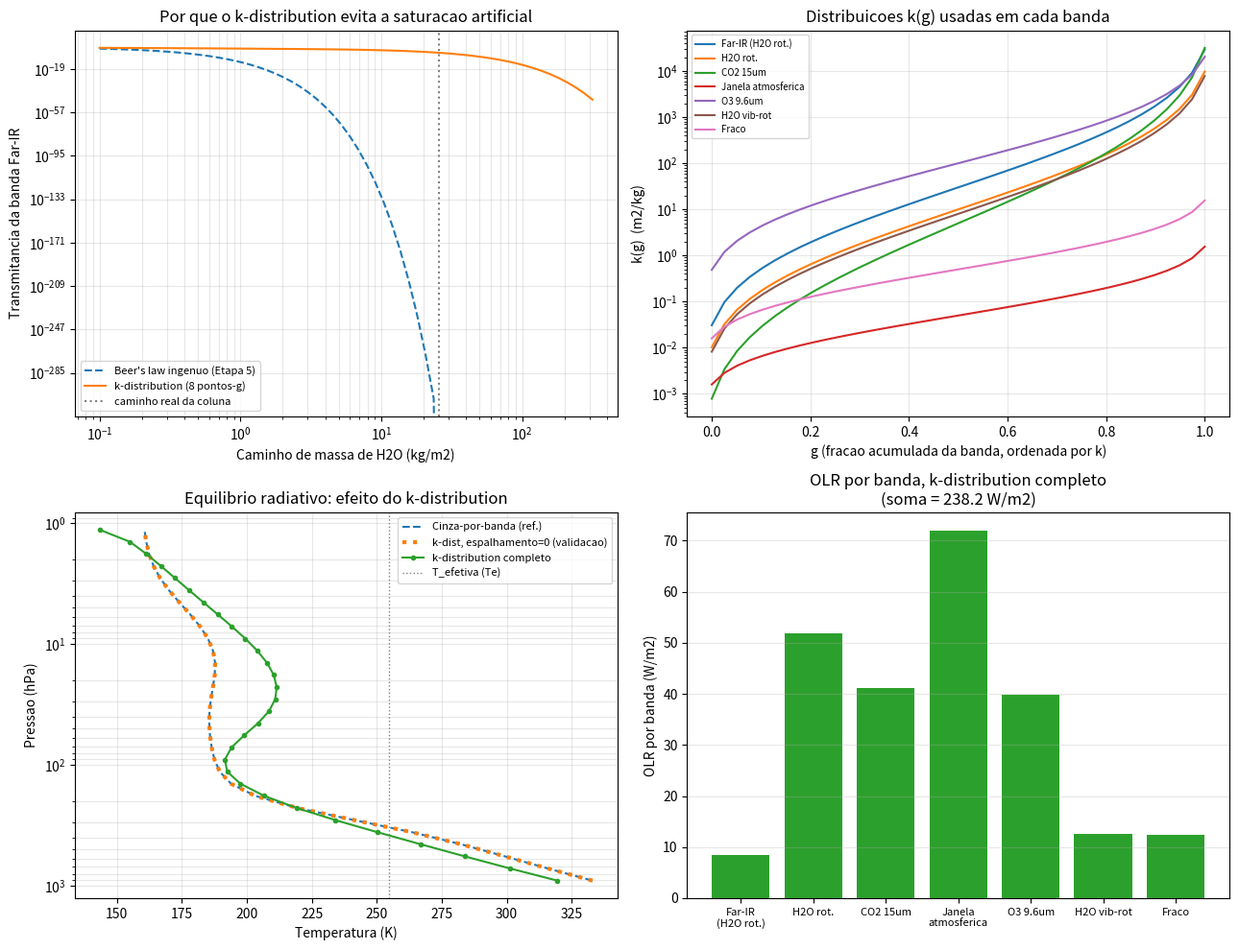

Source code (Python):
"""
ETAPA 6 - K-DISTRIBUTION / CORRELATED-K
==========================================

Na Etapa 5, tratar cada banda espectral como "cinza" (um unico
coeficiente de absorcao aplicado via lei de Beer) superestimou
violentamente a opacidade de bandas fortes (tau_coluna~700!), porque um
coeficiente medio nao capta que, DENTRO de uma banda larga, ha nucleos de
linha extremamente opacos misturados com asas de linha (e "microjanelas"
entre linhas) quase transparentes. Um feixe atravessando a banda nao
"ve" um meio homogeneo -- ele escapa pelas partes fracas mesmo quando as
partes fortes estao 100% saturadas.

O metodo k-distribution resolve isso approximando a integral espectral
dentro da banda por uma soma ponderada em poucos "pontos-g":

    T_banda(u) = (1/Delta_nu) * integral_banda exp(-k(nu) u) dnu
               = integral_0^1 exp(-k(g) u) dg
               ~= soma_i w_i * exp(-k_i * u)

onde g(k) e a fracao da banda (reordenada por valor de k, do mais fraco
ao mais forte) com coeficiente de absorcao <= k, e k_i, w_i sao pontos e
pesos de quadratura (aqui, Gauss-Legendre com poucos pontos, exatamente
como o RRTMG faz com ~8-16 pontos-g por banda).

A hipotese "correlated-k" e assumir que essa mesma reordenacao g(k) vale
em todas as camadas (mesmo com T, p diferentes) -- ou seja, cada
ponto-g pode ser tratado como um "canal" monocromatico independente que
atravessa toda a coluna, e as camadas se combinam por multiplicacao
simples de transmitancias dentro de cada canal.

COMO EXECUTAR
--------------
    python3 etapa6_correlated_k.py

Parametros de cada banda (K_CENTRO, SIGMA_LN_K, N_G=numero de
pontos-g) estao no topo do arquivo. K_CENTRO usa os coeficientes FORTES
originais (os que saturavam na Etapa 5) -- o objetivo e mostrar que o
k-distribution lida com eles corretamente, sem precisar dilui-los.

SAIDA: prints com a demonstracao 1 (transmitancia ingenua vs
k-distribution), a validacao (espalhamento=0 = resultado cinza-por-banda),
e o equilibrio final; mais a figura `etapa6_correlated_k.png`.

FUNCOES PRINCIPAIS
--------------------
distribuicao_k(k_centro, espalhamento_decadas, n_g=8) -> (k_g, w_g)
    Gera n_g pontos/pesos de quadratura de Gauss-Legendre em g in [0,1],
    mapeados para k(g) = k_centro * 10^(espalhamento*(g-0.5)) -- uma
    distribuicao log-uniforme sintetica de k dentro da banda. Chame com
    espalhamento_decadas=0 para recuperar o caso "cinza" (1 unico k).

calcula_fluxos_banda_kdist(T_camadas, Ts, eps_gi, w_gi, ib) -> (F_up, F_dn)
    Como calcula_fluxos_banda() da Etapa 5, mas vetorizado sobre os n_g
    pontos-g (eps_gi tem forma (n_g, N_camadas)); cada ponto-g contribui
    w_gi * B_banda(T, ib) para a fonte termica.

fluxos_totais_kdist(...) / relaxa_equilibrio_kdist(...)
    Mesma interface das funcoes equivalentes da Etapa 5, agora somando
    tambem sobre os pontos-g de cada banda.
"""

import numpy as np
import matplotlib.pyplot as plt

SIGMA = 5.670374419e-8
G = 9.81
CP = 1004.0
H_PLANCK = 6.62607015e-34
C_LIGHT = 2.99792458e8
K_BOLTZ = 1.380649e-23


def fluxo_solar_absorvido(S0=1361.0, albedo=0.3):
    return S0 * (1.0 - albedo) / 4.0


# ---------------------------------------------------------------------
# BANDAS (mesma estrutura da Etapa 5), agora com um "espalhamento" (em
# decadas de log10(k)) que descreve o quanto k varia dentro da banda.
# k_centro usa os valores ORIGINAIS (mais fortes, "realistas") da
# primeira tentativa da Etapa 5 -- o k-distribution deve lidar com eles
# sem precisar diluir os coeficientes artificialmente.
# ---------------------------------------------------------------------
BANDAS = [(1, 200), (200, 500), (500, 800), (800, 980),
          (980, 1100), (1100, 1500), (1500, 3000)]
NOMES_BANDAS = ["Far-IR\n(H2O rot.)", "H2O rot.", "CO2 15um",
                "Janela\natmosferica", "O3 9.6um", "H2O vib-rot", "Fraco"]
N_BANDAS = len(BANDAS)

GAS_DOMINANTE = ["h2o", "h2o", "co2", "h2o", "o3", "h2o", "h2o"]
K_CENTRO = np.array([30.0, 10.0, 5.0, 0.05, 100.0, 8.0, 0.5])   # m2/kg
SIGMA_LN_K = np.array([2.2, 2.2, 2.8, 1.1, 1.7, 2.2, 1.1])  # desvio-padrao de ln(k) por banda (log-normal, Eq. 6.1-6.2 do curso)
N_G = 8  # pontos-g por banda (RRTMG usa tipicamente 8-16)
DIFUSIVIDADE = 1.66  # Elsasser (1942), Eq. 4.9 do curso -- mesmo valor do RRTMG_LW


def distribuicao_k(k_centro, sigma_ln, n_g=N_G):
    """
    Pontos e pesos de Gauss-Legendre em g in [0,1], mapeados para k(g)
    assumindo que k e LOG-NORMALMENTE distribuido dentro da banda -- a
    forma de f(k) explicitamente definida no material do curso (Secao
    6.1, "The k-distributions and the correlated-k method", citando Liou
    1992):

        f(k) = 1/(sigma*sqrt(2*pi)) * exp(-(ln(k)-mu)^2 / (2*sigma^2))

    com mu = media(ln k) = ln(k_centro) e sigma = desvio-padrao(ln k).
    A funcao cumulativa g(k) = integral_0^k f(k')dk' (Eq. 6.2 do curso) e
    invertida usando a funcao quantil da normal padrao (scipy.stats.norm)
    para obter k(g), e a integral T(u) = int_0^1 exp(-k(g)u) dg (Eq. 6.3)
    e aproximada pela quadratura de Gauss-Legendre em g.

    NOTA: k_centro e sigma_ln aqui sao ainda escolhidos de forma
    ilustrativa (nao vem de dados espectroscopicos reais como no RRTMG) --
    o que mudou em relacao a versao anterior deste script e a FORMA da
    distribuicao (log-normal, conforme o curso), nao a origem dos valores
    numericos de k_centro.
    """
    from scipy.stats import norm
    nos, pesos = np.polynomial.legendre.leggauss(n_g)
    g = 0.5 * (nos + 1.0)
    w = 0.5 * pesos
    mu = np.log(k_centro)
    k_g = np.exp(mu + sigma_ln * norm.ppf(g))
    return k_g, w


# ---------------------------------------------------------------------
# FUNCAO DE PLANCK POR BANDA (identica a Etapa 5)
# ---------------------------------------------------------------------
def planck_nu(nu_cm, T):
    nu_m = nu_cm * 100.0
    x = H_PLANCK * C_LIGHT * nu_m / (K_BOLTZ * T)
    x = np.clip(x, 1e-10, 700.0)
    return 2.0 * H_PLANCK * C_LIGHT ** 2 * nu_m ** 3 / (np.exp(x) - 1.0)


def fracao_planck_banda(T, nu1, nu2, n=300):
    nu = np.linspace(nu1, nu2, n)
    B = planck_nu(nu, T)
    integral = np.trapezoid(B, nu * 100.0)
    return np.pi * integral / (SIGMA * T ** 4)


_T_TABELA = np.arange(150.0, 341.0, 1.0)
_FRAC_TABELA = np.zeros((N_BANDAS, len(_T_TABELA)))
for _ib, (_nu1, _nu2) in enumerate(BANDAS):
    for _it, _T in enumerate(_T_TABELA):
        _FRAC_TABELA[_ib, _it] = fracao_planck_banda(_T, _nu1, _nu2)
_FRAC_TABELA /= _FRAC_TABELA.sum(axis=0, keepdims=True)


def B_banda(T, ib):
    frac = np.interp(T, _T_TABELA, _FRAC_TABELA[ib])
    return frac * SIGMA * T ** 4


# ---------------------------------------------------------------------
# GRADE E PERFIS DE GASES (identicos a Etapa 5)
# ---------------------------------------------------------------------
def grade_pressao(N, ps=1013.25, ptop=1.0):
    return np.exp(np.linspace(np.log(ps), np.log(ptop), N + 1))


def perfis_gases(p_niveis, H_atm=7.4):
    p_centros = 0.5 * (p_niveis[:-1] + p_niveis[1:])
    ps = p_niveis[0]
    z = -H_atm * np.log(p_centros / ps)
    q_h2o = 0.010 * np.exp(-z / 2.5)
    q_co2 = np.full_like(p_centros, 6.08e-4)
    q_o3 = 8e-6 * np.exp(-0.5 * ((np.log(p_centros) - np.log(10.0)) / 0.7) ** 2)
    return q_h2o, q_co2, q_o3


def caminhos_de_massa(p_niveis, q_h2o, q_co2, q_o3):
    dp_pa = (p_niveis[:-1] - p_niveis[1:]) * 100.0
    return {"h2o": q_h2o * dp_pa / G, "co2": q_co2 * dp_pa / G, "o3": q_o3 * dp_pa / G}


# ---------------------------------------------------------------------
# FLUXOS COM K-DISTRIBUTION (vetorizado sobre os N_g pontos-g)
# ---------------------------------------------------------------------
def calcula_fluxos_banda_kdist(T_camadas, Ts, eps_gi, w_gi, ib):
    """
    eps_gi: array (n_g, N) -- emissividade de cada camada em cada ponto-g
    w_gi:   array (n_g,)   -- peso de quadratura de cada ponto-g
    Retorna F_up, F_dn (N+1,) somados (integrados) sobre os pontos-g.
    """
    n_g, N = eps_gi.shape
    t_gi = 1.0 - eps_gi

    F_up_total = np.zeros(N + 1)
    F_up = w_gi * B_banda(Ts, ib)
    F_up_total[0] = F_up.sum()
    for i in range(N):
        Bi = B_banda(T_camadas[i], ib)
        F_up = t_gi[:, i] * F_up + eps_gi[:, i] * w_gi * Bi
        F_up_total[i + 1] = F_up.sum()

    F_dn_total = np.zeros(N + 1)
    F_dn = np.zeros(n_g)
    for i in range(N - 1, -1, -1):
        Bi = B_banda(T_camadas[i], ib)
        F_dn = t_gi[:, i] * F_dn + eps_gi[:, i] * w_gi * Bi
        F_dn_total[i] = F_dn.sum()

    return F_up_total, F_dn_total


def fluxos_totais_kdist(T_camadas, Ts, eps_gi_bandas, w_gi_bandas):
    N = T_camadas.shape[0]
    F_up_tot, F_dn_tot = np.zeros(N + 1), np.zeros(N + 1)
    for ib in range(N_BANDAS):
        Fu, Fd = calcula_fluxos_banda_kdist(T_camadas, Ts, eps_gi_bandas[ib], w_gi_bandas[ib], ib)
        F_up_tot += Fu
        F_dn_tot += Fd
    return F_up_tot, F_dn_tot


def taxa_aquecimento(F_up, F_dn, p_niveis):
    F_net = F_up - F_dn
    dp_pa = (p_niveis[:-1] - p_niveis[1:]) * 100.0
    conv = F_net[:-1] - F_net[1:]
    return (G / (CP * dp_pa)) * conv * 86400.0


def relaxa_equilibrio_kdist(T0, Ts0, eps_gi_bandas, w_gi_bandas, p_niveis, S_abs,
                             dt_s=6 * 3600.0, n_passos=1500):
    T, Ts = T0.copy(), Ts0
    for _ in range(n_passos):
        F_up, F_dn = fluxos_totais_kdist(T, Ts, eps_gi_bandas, w_gi_bandas)
        dTdt = taxa_aquecimento(F_up, F_dn, p_niveis)
        T = T + dTdt * (dt_s / 86400.0)
        Ts = ((S_abs + F_dn[0]) / SIGMA) ** 0.25
    return T, Ts


if __name__ == "__main__":
    N = 30
    S_abs = fluxo_solar_absorvido()
    Te = (S_abs / SIGMA) ** 0.25
    p_niveis = grade_pressao(N)
    p_centros = 0.5 * (p_niveis[:-1] + p_niveis[1:])
    q_h2o, q_co2, q_o3 = perfis_gases(p_niveis)
    massas = caminhos_de_massa(p_niveis, q_h2o, q_co2, q_o3)

    # ===================================================================
    # DEMONSTRACAO 1: transmitancia da COLUNA INTEIRA, banda far-IR H2O
    # (a banda que mais saturava na Etapa 5) -- Beer's law ingenuo vs
    # k-distribution, para o MESMO k_centro "realista".
    # ===================================================================
    M_total_h2o = massas["h2o"].sum()
    k_c, spread = K_CENTRO[0], SIGMA_LN_K[0]
    T_naive = np.exp(-k_c * M_total_h2o)
    k_g, w_g = distribuicao_k(k_c, spread, N_G)
    T_kdist = np.sum(w_g * np.exp(-k_g * M_total_h2o))

    print("== Demonstracao 1: transmitancia da coluna inteira (banda Far-IR H2O) ==")
    print(f"  Caminho de massa total de H2O: {M_total_h2o:.2f} kg/m2")
    print(f"  tau_centro = k_centro * M = {k_c * M_total_h2o:.1f}  (extremamente saturado)")
    print(f"  Transmitancia (Beer's law ingenuo, Etapa 5): {T_naive:.3e}  (zero em ponto flutuante)")
    print(f"  Transmitancia (k-distribution, {N_G} pontos-g):  {T_kdist:.3e}  (pequena, mas nao-nula)")
    print(f"  -> o k-distribution 'vaza' radiacao pelos pontos-g fracos, "
          f"mesmo com a banda saturada no coeficiente medio.\n")

    # ===================================================================
    # VALIDACAO: espalhamento=0 (todos os pontos-g colapsam em k_centro)
    # deve reproduzir o resultado "cinza" da Etapa 5 (um so coeficiente).
    # ===================================================================
    eps_gi_val, w_gi_val = [], []
    for ib in range(N_BANDAS):
        m = massas[GAS_DOMINANTE[ib]]
        k_g0, w_g0 = distribuicao_k(K_CENTRO[ib], 0.0, N_G)  # espalhamento=0
        dtau0 = k_g0[:, None] * m[None, :]
        eps_gi_val.append(1.0 - np.exp(-DIFUSIVIDADE * dtau0))
        w_gi_val.append(w_g0)

    T0 = np.full(N, Te)
    Ts0 = Te + 10.0
    T_val, Ts_val = relaxa_equilibrio_kdist(T0, Ts0, eps_gi_val, w_gi_val, p_niveis, S_abs, n_passos=800)

    # equivalente "gray-band" direto (Etapa 5, mesmo k_centro, sem g-dist):
    eps_gray_equiv = []
    for ib in range(N_BANDAS):
        m = massas[GAS_DOMINANTE[ib]]
        eps_gray_equiv.append(1.0 - np.exp(-DIFUSIVIDADE * K_CENTRO[ib] * m))

    def fluxos_gray(T_camadas, Ts, eps_bandas):
        Np = len(T_camadas)
        F_up_tot, F_dn_tot = np.zeros(Np + 1), np.zeros(Np + 1)
        for ib in range(N_BANDAS):
            eps = eps_bandas[ib]
            t = 1 - eps
            F_up = np.zeros(Np + 1)
            F_up[0] = B_banda(Ts, ib)
            for i in range(Np):
                F_up[i + 1] = t[i] * F_up[i] + eps[i] * B_banda(T_camadas[i], ib)
            F_dn = np.zeros(Np + 1)
            for i in range(Np - 1, -1, -1):
                F_dn[i] = t[i] * F_dn[i + 1] + eps[i] * B_banda(T_camadas[i], ib)
            F_up_tot += F_up
            F_dn_tot += F_dn
        return F_up_tot, F_dn_tot

    T_gray_ref, Ts_gray_ref = T0.copy(), Ts0
    for _ in range(800):
        Fu, Fd = fluxos_gray(T_gray_ref, Ts_gray_ref, eps_gray_equiv)
        dTdt = taxa_aquecimento(Fu, Fd, p_niveis)
        T_gray_ref = T_gray_ref + dTdt * (6 * 3600.0 / 86400.0)
        Ts_gray_ref = ((S_abs + Fd[0]) / SIGMA) ** 0.25

    print("== Validacao: espalhamento=0 deve reproduzir o tratamento cinza-por-banda ==")
    print(f"  k-distribution (espalhamento=0): T_superficie = {Ts_val:.3f} K")
    print(f"  Cinza-por-banda direto:          T_superficie = {Ts_gray_ref:.3f} K")
    print(f"  Diferenca: {abs(Ts_val - Ts_gray_ref):.4f} K\n")

    # ===================================================================
    # CASO REAL: com o espalhamento correto (k-distribution completo),
    # usando os coeficientes k_centro FORTES (originais) que saturavam
    # violentamente na Etapa 5.
    # ===================================================================
    eps_gi_bandas, w_gi_bandas = [], []
    for ib in range(N_BANDAS):
        m = massas[GAS_DOMINANTE[ib]]
        k_g_b, w_g_b = distribuicao_k(K_CENTRO[ib], SIGMA_LN_K[ib], N_G)
        dtau_b = k_g_b[:, None] * m[None, :]
        eps_gi_bandas.append(1.0 - np.exp(-DIFUSIVIDADE * dtau_b))
        w_gi_bandas.append(w_g_b)

    T_final, Ts_final = relaxa_equilibrio_kdist(
        T0, Ts0, eps_gi_bandas, w_gi_bandas, p_niveis, S_abs, n_passos=1500)

    print("== Equilibrio final: k-distribution completo (coeficientes fortes/realistas) ==")
    print(f"  T_superficie = {Ts_final:.2f} K")
    print(f"  (Mesmos coeficientes fortes, SEM k-distribution [cinza-por-banda]: "
          f"Ts={Ts_gray_ref:.2f} K -- mais exagerado)")

    F_up_final, F_dn_final = fluxos_totais_kdist(T_final, Ts_final, eps_gi_bandas, w_gi_bandas)
    print(f"  OLR total = {F_up_final[-1]:.2f} W/m2 (deve ser ~{S_abs:.2f})\n")

    # ---------------------------- FIGURAS ------------------------------
    fig, axes = plt.subplots(2, 2, figsize=(13, 10))

    # (a) Transmitancia da banda far-IR vs caminho optico: Beer's law x k-dist
    ax = axes[0, 0]
    Ms = np.logspace(-1, 2.5, 60)
    T_naive_curva = np.exp(-k_c * Ms)
    T_kdist_curva = np.array([np.sum(w_g * np.exp(-k_g * m)) for m in Ms])
    ax.plot(Ms, T_naive_curva, "--", label="Beer's law ingenuo (Etapa 5)")
    ax.plot(Ms, T_kdist_curva, "-", label=f"k-distribution ({N_G} pontos-g)")
    ax.axvline(M_total_h2o, color="gray", ls=":", label="caminho real da coluna")
    ax.set_xscale("log")
    ax.set_yscale("log")
    ax.set_xlabel("Caminho de massa de H2O (kg/m2)")
    ax.set_ylabel("Transmitancia da banda Far-IR")
    ax.set_title("Por que o k-distribution evita a saturacao artificial")
    ax.legend(fontsize=8)
    ax.grid(alpha=0.3, which="both")

    # (b) Distribuicao k(g) para cada banda
    ax = axes[0, 1]
    for ib in range(N_BANDAS):
        k_g_plot, _ = distribuicao_k(K_CENTRO[ib], SIGMA_LN_K[ib], 40)
        g_plot = np.linspace(0, 1, 40)
        ax.plot(g_plot, k_g_plot, label=NOMES_BANDAS[ib].replace("\n", " "))
    ax.set_yscale("log")
    ax.set_xlabel("g (fracao acumulada da banda, ordenada por k)")
    ax.set_ylabel("k(g)  (m2/kg)")
    ax.set_title("Distribuicoes k(g) usadas em cada banda")
    ax.legend(fontsize=7)
    ax.grid(alpha=0.3)

    # (c) Perfil de equilibrio: k-dist(espalhamento=0) x cinza x k-dist completo
    ax = axes[1, 0]
    ax.plot(T_gray_ref, p_centros, "--", label="Cinza-por-banda (ref.)")
    ax.plot(T_val, p_centros, ":", lw=3, label="k-dist, espalhamento=0 (validacao)")
    ax.plot(T_final, p_centros, "-o", ms=3, label="k-distribution completo")
    ax.axvline(Te, color="gray", ls=":", lw=1, label="T_efetiva (Te)")
    ax.invert_yaxis()
    ax.set_yscale("log")
    ax.set_xlabel("Temperatura (K)")
    ax.set_ylabel("Pressao (hPa)")
    ax.set_title("Equilibrio radiativo: efeito do k-distribution")
    ax.legend(fontsize=8)
    ax.grid(alpha=0.3, which="both")

    # (d) OLR por banda: cinza-forte (Etapa5 nao-recalibrada) x k-dist
    ax = axes[1, 1]
    OLR_kdist = np.array([Fu[-1] for Fu, _ in
                           [calcula_fluxos_banda_kdist(T_final, Ts_final, eps_gi_bandas[ib], w_gi_bandas[ib], ib)
                            for ib in range(N_BANDAS)]])
    ax.bar(range(N_BANDAS), OLR_kdist, color="tab:green")
    ax.set_xticks(range(N_BANDAS))
    ax.set_xticklabels(NOMES_BANDAS, fontsize=8)
    ax.set_ylabel("OLR por banda (W/m2)")
    ax.set_title(f"OLR por banda, k-distribution completo\n(soma = {OLR_kdist.sum():.1f} W/m2)")
    ax.grid(alpha=0.3, axis="y")

    plt.tight_layout()
    plt.savefig("./etapa6_correlated_k.png", dpi=150)
    print("Figura salva em etapa6_correlated_k.png")
